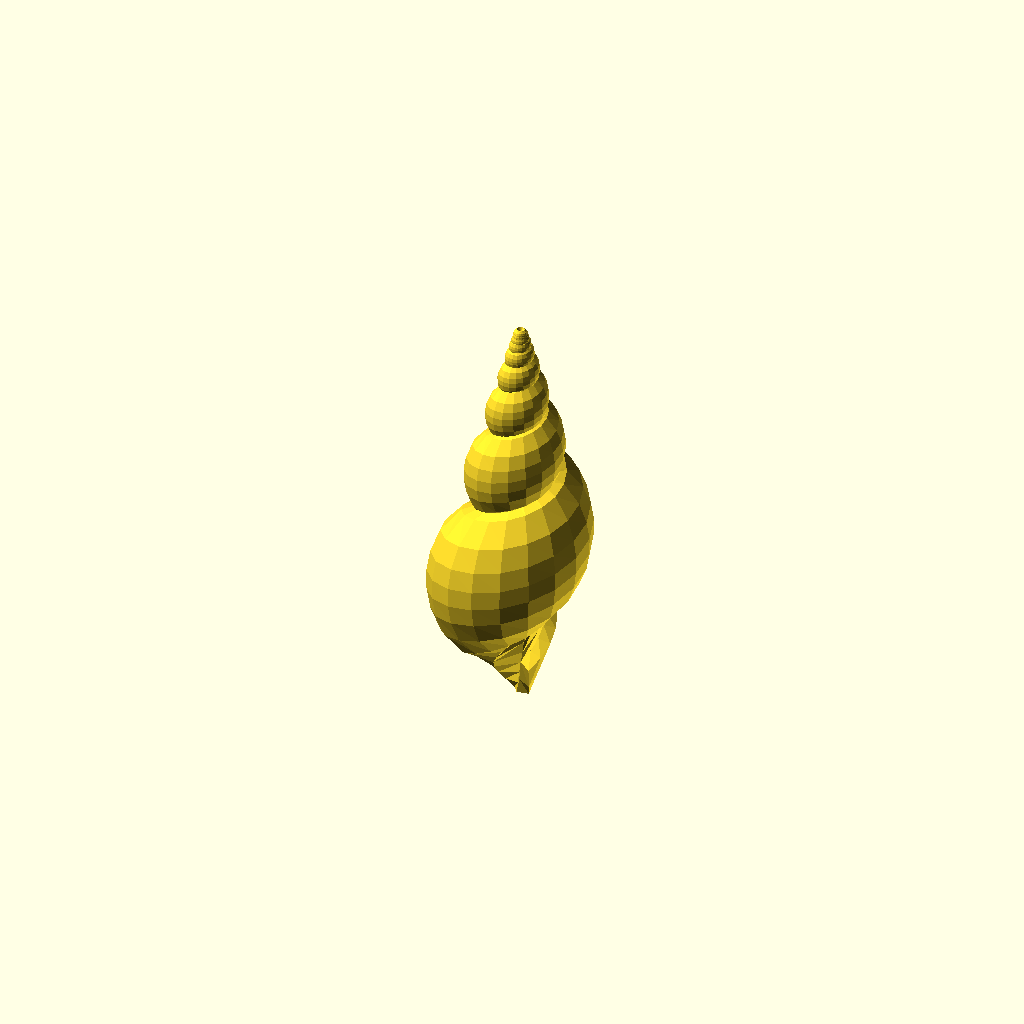
Cell 1 — every parameter at its default value.
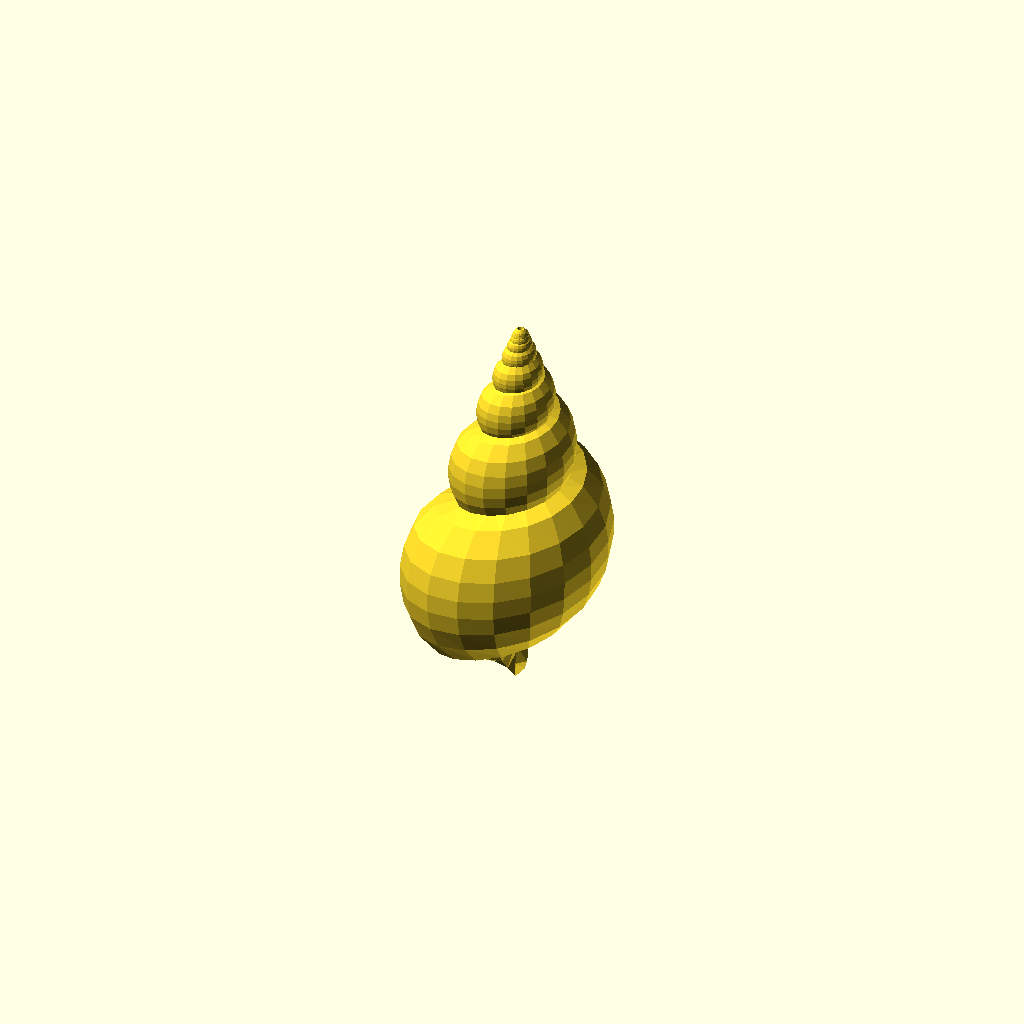
Cell 2 — beta set to 10, the other parameters unchanged.
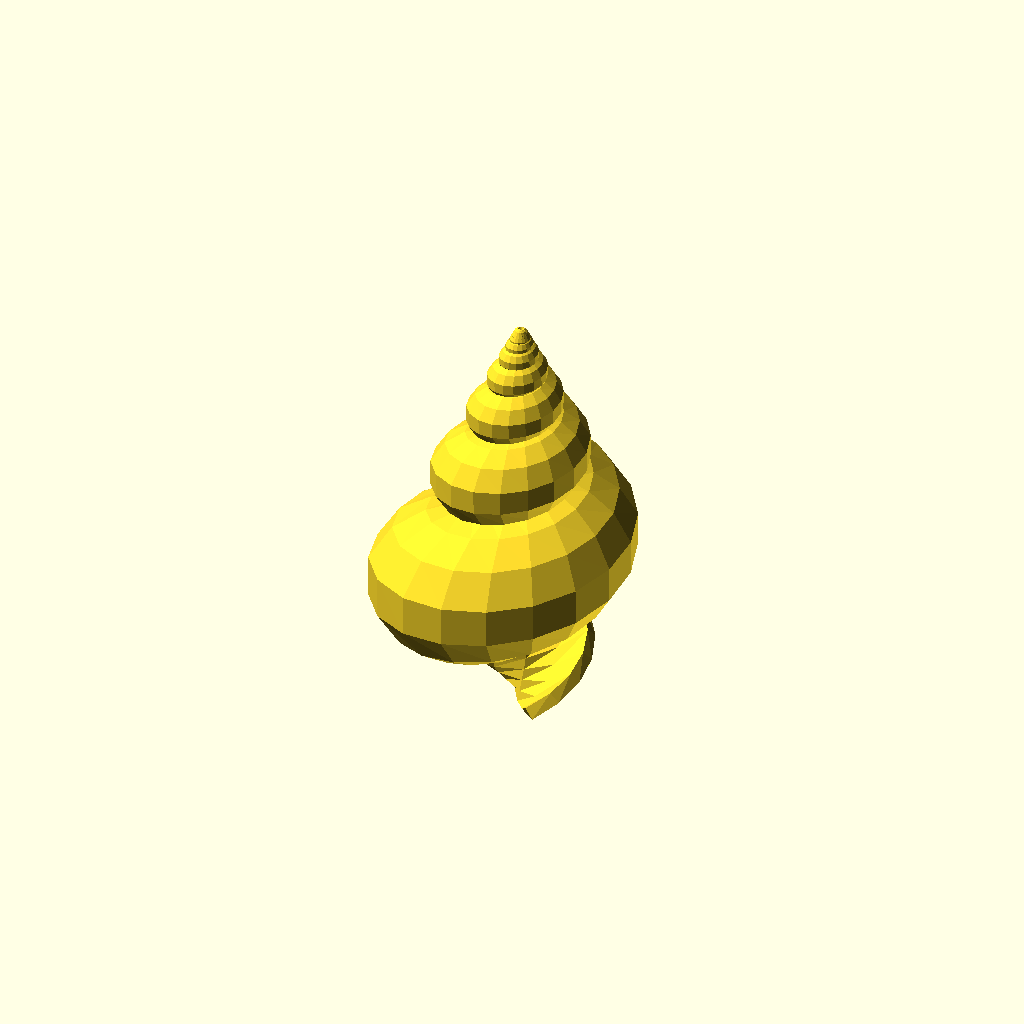
Cell 3: the same model with a = 4.
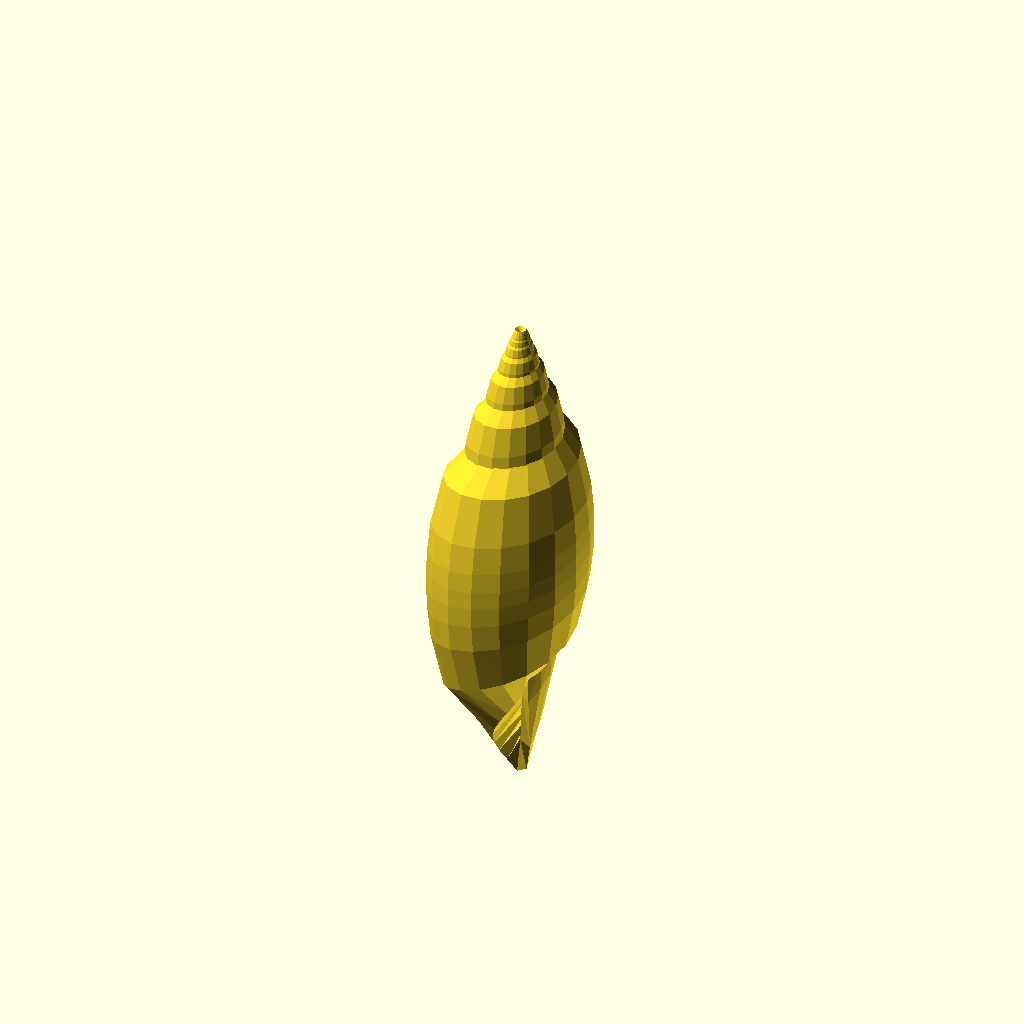
Cell 4: the same model with b = 6.
All cells are drawn from one camera (rotation 55°, 0°, 25°, orthographic, colour scheme Cornfield), so only the parameter changes between them.
The OpenSCAD source (examples/spiral/seashell.scad):
// The math of the shells: https://www.youtube.com/watch?v=pKHWzmxw_NI

use <surface/sf_thickenT.scad>

alpha = 85; 
beta = 5;
phi = 0;
omega = 0;
mu = 1;
a = 2;
b = 3;

theta_s = -2400;
theta_step = 20;
theta_e = 720;

s_s = -150;
s_step = 20;
s_e = 90;

thickness = 1.5;

seashell();

module seashell() {
    e = 2.7182818284590452;
    real_e = e * 0.3615;     // avoid inf
	pow_a = a ^ 2 / 100;
	pow_b = b ^ 2 / 100;

	function cot(degree) = 1 / tan(degree);

	function radius(theta) = 
		real_e ^ (theta * cot(alpha));

	function x(theta, s) = 
		let(r = radius(theta))
		r * (    
			(cos(theta + omega) * cos(s + phi) - sin(mu) * sin(theta + omega) * sin(s + phi)) / 
			sqrt((cos(s) ^ 2) / pow_a + (sin(s) ^ 2) / pow_b)
			 + sin(beta) * cos(theta)
		);

	function y(theta, s) = 
		let(r = radius(theta))
		r * (    
			(sin(mu) * cos(theta + omega) * sin(s + phi) + sin(theta + omega) * cos(s + phi)) / 
			sqrt((cos(s) ^ 2) / pow_a + (sin(s) ^ 2) / pow_b)
			+ sin(beta) * sin(theta)
		);

	function z(theta, s) = 
		let(r = radius(theta))
		r * (    
			(cos(mu) * sin(s + phi)) / 
			sqrt((cos(s) ^ 2) / pow_a + (sin(s) ^ 2) / pow_b)
			- cos(beta)
		);

	points = [
		for(s = [s_s:s_step:s_e], theta = [theta_s:theta_step:theta_e])
		[x(theta, s), y(theta, s), z(theta, s)]
	];

	slen = floor((s_e - s_s) / s_step);
	thetalen = floor((theta_e - theta_s) / theta_step);

	c = thetalen + 1;
	triangles = [
		for(s = [0:slen - 1], theta = [0:thetalen - 1])
		each [
			[theta + s * c, theta + 1 + s * c, theta + (s + 1) * c], 
			[theta + 1 + s * c, theta + 1 + (s + 1) * c, theta + (s + 1) * c]
		]
	];

	sf_thickenT(points, thickness, triangles);
}
Customizer parameters (derived from the source; name, type, default, range or options):
alpha: number, default 85
beta: number, default 5
phi: number, default 0
omega: number, default 0
mu: number, default 1
a: number, default 2
b: number, default 3
theta_s: number, default -2400
theta_step: number, default 20
theta_e: number, default 720
s_s: number, default -150
s_step: number, default 20
s_e: number, default 90
thickness: number, default 1.5
